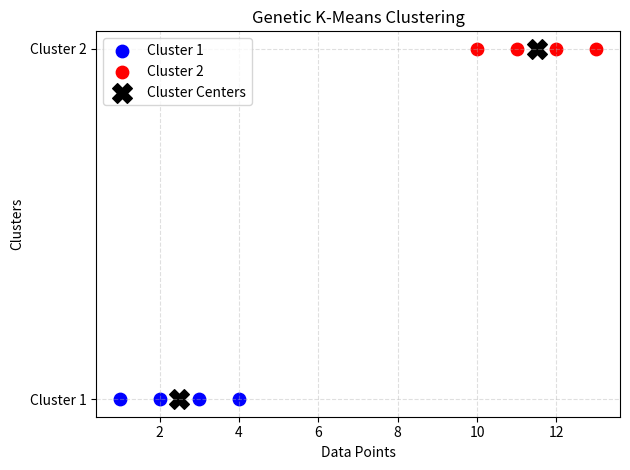

The matplotlib source for this figure:
import random
import matplotlib.pyplot as plt
data = [1, 2, 3, 4, 10, 11, 12, 13]
POPULATION_SIZE = 10
GENERATIONS = 50
MUTATION_RATE = 0.1
random.seed(1)
def fitness(centers):
    error = 0
    for x in data:
        error += min((x - c) ** 2 for c in centers)
    return error
population = [[random.uniform(min(data), max(data)), random.uniform(min(data), max(data))] for _ in range(POPULATION_SIZE)]
best = min(population, key=fitness)[:]
for generation in range(GENERATIONS):
    population.sort(key=fitness)
    if fitness(population[0]) < fitness(best):
        best = population[0][:]
    selected = population[:POPULATION_SIZE // 2]
    new_population = [best[:]]
    while len(new_population) < POPULATION_SIZE:
        p1 = random.choice(selected)
        p2 = random.choice(selected)
        child = [p1[0], p2[1]]
        for i in range(2):
            if random.random() < MUTATION_RATE:
                child[i] = random.uniform(min(data), max(data))
        new_population.append(child)
    population = new_population
centers = sorted(best)
cluster1 = []
cluster2 = []
for x in data:
    if abs(x - centers[0]) <= abs(x - centers[1]):
        cluster1.append(x)
    else:
        cluster2.append(x)
if cluster1:
    centers[0] = sum(cluster1) / len(cluster1)
if cluster2:
    centers[1] = sum(cluster2) / len(cluster2)
print("Optimal Cluster Centers:", centers)
print("Cluster 1:", cluster1)
print("Cluster 2:", cluster2)
print("Final SSE:", fitness(centers))
plt.scatter(cluster1, [1] * len(cluster1), color="blue", s=80, label="Cluster 1")
plt.scatter(cluster2, [2] * len(cluster2), color="red", s=80, label="Cluster 2")
plt.scatter(centers[0], 1, color="black", marker="X", s=200, label="Cluster Centers")
plt.scatter(centers[1], 2, color="black", marker="X", s=200)
plt.xlabel("Data Points")
plt.ylabel("Clusters")
plt.yticks([1, 2], ["Cluster 1", "Cluster 2"])
plt.title("Genetic K-Means Clustering")
plt.grid(True, linestyle="--", alpha=0.4)
plt.legend()
plt.tight_layout()
plt.show()
